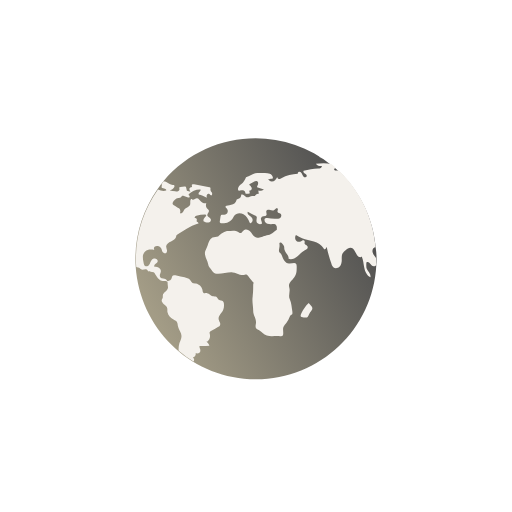
t = 0.00 s
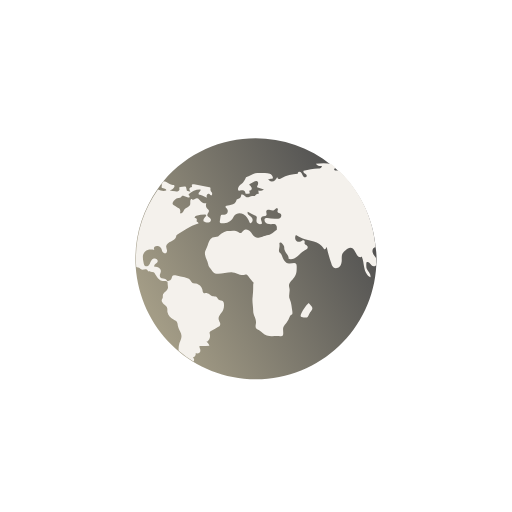
t = 0.75 s
t = 1.75 s: frame unchanged from t = 0.75 s, image omitted
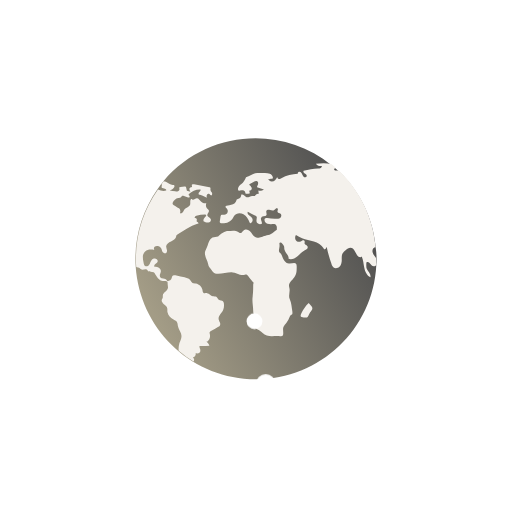
t = 2.50 s
t = 3.23 s: frame unchanged from t = 0.75 s, image omitted
t = 4.23 s: frame unchanged from t = 0.75 s, image omitted

The animated SVG that drew these frames (rendered in a browser with its animation timeline set to each time). Animation: 8 CSS @keyframes rules; one cycle of 5.00 s, repeats indefinitely.

<svg id="eGXPJZ3IonV1" xmlns="http://www.w3.org/2000/svg" xmlns:xlink="http://www.w3.org/1999/xlink" viewBox="0 0 200 200" shape-rendering="geometricPrecision" text-rendering="geometricPrecision"><style><![CDATA[#eGXPJZ3IonV7_to {animation: eGXPJZ3IonV7_to__to 5000ms linear infinite normal forwards}@keyframes eGXPJZ3IonV7_to__to { 0% {offset-distance: 0%} 20% {offset-distance: 13.864757%} 40% {offset-distance: 35.470006%} 60% {offset-distance: 62.137803%} 80% {offset-distance: 77.703401%} 100% {offset-distance: 100%}} #eGXPJZ3IonV7_ts {animation: eGXPJZ3IonV7_ts__ts 5000ms linear infinite normal forwards}@keyframes eGXPJZ3IonV7_ts__ts { 0% {transform: scale(0.5,0.5)} 20% {transform: scale(1,1)} 40% {transform: scale(1.5,1.5)} 80% {transform: scale(0.5,0.5)} 100% {transform: scale(0.5,0.5)}} #eGXPJZ3IonV7 {animation: eGXPJZ3IonV7_c_o 5000ms linear infinite normal forwards}@keyframes eGXPJZ3IonV7_c_o { 0% {opacity: 1} 78% {opacity: 1} 80% {opacity: 0} 98% {opacity: 0} 100% {opacity: 1}} #eGXPJZ3IonV8_to {animation: eGXPJZ3IonV8_to__to 5000ms linear infinite normal forwards}@keyframes eGXPJZ3IonV8_to__to { 0% {offset-distance: 0%} 20% {offset-distance: 9.461332%} 40% {offset-distance: 24.147417%} 60% {offset-distance: 54.065175%} 80% {offset-distance: 69.088004%} 100% {offset-distance: 100%}} #eGXPJZ3IonV8_ts {animation: eGXPJZ3IonV8_ts__ts 5000ms linear infinite normal forwards}@keyframes eGXPJZ3IonV8_ts__ts { 0% {transform: scale(0.5,0.5)} 20% {transform: scale(1,1)} 40% {transform: scale(1.5,1.5)} 78% {transform: scale(0.5,0.5)} 100% {transform: scale(0.5,0.5)}} #eGXPJZ3IonV8 {animation: eGXPJZ3IonV8_c_o 5000ms linear infinite normal forwards}@keyframes eGXPJZ3IonV8_c_o { 0% {opacity: 1} 78% {opacity: 1} 80% {opacity: 0} 98% {opacity: 0} 100% {opacity: 1}} #eGXPJZ3IonV9_to {animation: eGXPJZ3IonV9_to__to 5000ms linear infinite normal forwards}@keyframes eGXPJZ3IonV9_to__to { 0% {offset-distance: 0%} 20% {offset-distance: 18.429186%} 40% {offset-distance: 40.633915%} 60% {offset-distance: 62.270833%} 80% {offset-distance: 83.950991%} 100% {offset-distance: 100%}} #eGXPJZ3IonV10_to {animation: eGXPJZ3IonV10_to__to 5000ms linear infinite normal forwards}@keyframes eGXPJZ3IonV10_to__to { 0% {offset-distance: 0%} 20% {offset-distance: 15.734422%} 40% {offset-distance: 29.841039%} 60% {offset-distance: 54.994749%} 80% {offset-distance: 76.952242%} 100% {offset-distance: 100%}}]]></style><defs><linearGradient id="eGXPJZ3IonV2-fill" x1="0.050005" y1="0.682866" x2="0.914384" y2="0.230379" spreadMethod="pad" gradientUnits="objectBoundingBox" gradientTransform="translate(0 0)"><stop id="eGXPJZ3IonV2-fill-0" offset="0%" stop-color="#a39c86"/><stop id="eGXPJZ3IonV2-fill-1" offset="100%" stop-color="#505050"/></linearGradient></defs><path d="M423.5,275.9v.3c0,.7,0,1.4-.1,2.1-1.3,25.9-23.4,45.9-49.4,44.6-23.9-1.2-43-20.1-44.6-44-.1-1-.1-2-.1-3c0-9.7,3-19.2,8.6-27.2.5-.6.9-1.3,1.4-1.9.3-.4.7-.8,1-1.3c16.5-19.6,45.7-22.3,65.6-6.2.6.5,1.1.9,1.7,1.4.4.4.9.8,1.3,1.2c8.3,7.9,13.4,18.6,14.3,30c.2,1.3.3,2.6.3,4v0Z" transform="translate(-276.4-174.781715)" fill="url(#eGXPJZ3IonV2-fill)"/><path d="M339.5,246.8c0,0,0,0,0,0c.3.2,0,.6,0,1s.6.5,1,.6c.4,0,1,.4.8.8-1.1.4-2.2,0-3.2-.4-5.6,7.9-8.7,17.4-8.6,27.2c0,1,0,2,.1,3c.1.1.2.1.3.2.3.1.7.1,1,.3.2.1.4.4.6.5.7.4,1.6-.3,2.2.1.2.1.3.3.5.5.6.5,1.5.2,2.2.5.4.2.6.7.9,1.2.6,1.1,1.5,2.2,2.7,2.2.4,0,.8,0,1.2,0c.4.1.7.4.7.8-.1.7.2,1.4.1,2-.2,1.2-1.9,1.7-2,2.9c0,.3,0,.5,0,.8-.1.3-.3.6-.4.9-.2.6.3,1.2.7,1.6.5.4,1,.7,1.3,1.3s.1,1.3.2,1.9c.2,1.4,1.4,2.4,2.7,3.1.4.2.8.4,1,.8.3.5.3,1.1.4,1.6.3,1.4,1.4,2.5,1.4,3.8c0,1-.5,1.9-.8,2.8-.3,1-.4,2-.3,3c1.8,1.5,3.8,3,5.8,4.2.1-.2.2-.3.2-.5.1-.4-.1-.9-.5-1.1.3-.1.7-.3.9-.6.3-.3.3-.7.2-1c.6.1,1.2.1,1.6-.3.3-.3.3-.9.2-1.3-.2-.4-.3-.9-.3-1.3c1.3.1,2.6,0,3.9-.1-.2-.6-.6-1.2-1.2-1.5.6-.1,1.1-.8,1.3-1.4s.2-1.2,0-1.8c0-.1-.1-.3,0-.5s.3-.4.5-.5c1-.6,1.9-1.1,2.9-1.7.2-.1.3-.2.5-.3.3-.4.3-.9.1-1.3s-.4-.9-.5-1.3c-.2-1.4,1.3-2.4,1.8-3.7.2-.5.3-1.1.3-1.6c0-.6,0-1.3-.4-1.7s-1.1-.3-1.6-.6c-.4-.3-.6-.9-1-1.2-.4-.2-.9-.1-1.4-.2-.8-.2-1.3-1.1-2.2-1.2-.5-.1-1,.2-1.4-.1-.3-.2-.4-.7-.4-1.1-.2-1.3-1.3-2.3-2.6-2.6-.5-.1-1,0-1.4-.3s-.6-.8-.9-1.1c-.5-.6-1.4-.8-2.1-1-1.1-.2-2.1-.5-3.2-.7-.6-.1-1.3-.2-1.6.3-.1.2-.2.4-.2.6-.2.8-.9,1.3-1.7,1.3-.3-.5-.7-.8-1.2-.9-.3-.1-.7-.1-1-.2-.7-.3-1-1.1-.6-1.8c0,0,0,0,0-.1.4-.7.3-1.5-.3-2-.5-.5-1.3-.6-2-.6-.2-.4.1-.9.5-1.2.3-.3.8-.6.8-1c.1-.7-.8-1.2-1.5-1s-1.1.9-1.4,1.5c-.1.4-.3.8-.6,1.1-.2.3-.7.5-1.1.4-.6-.1-.8-.8-.9-1.4-.2-.8-.3-1.5-.3-2.3s.3-1.5.9-2.1c.9-.9,2.4-.8,3.6-.6-.3-.4-.2-.9.1-1.2s.8-.4,1.3-.3c.4.1.7.3,1,.6.4.4.5,1,.7,1.5.3.5.9.9,1.4.7.4-.2.5-.8.4-1.3s-.3-.9-.3-1.4c.1-.9,1-1.5,1.9-1.9s1.8-.9,2-1.8c0-.2,0-.4.1-.5.1-.2.2-.3.4-.4c2.5-1.6,5-3.3,7.8-4.2.1,0,.2,0,.3,0c.2-.1.1-.5-.1-.6s-.5-.2-.5-.5c0-.2.1-.3.1-.5c0-.4-.3-.7-.6-.7-.1,0-.2,0-.2,0-.2-.3.2-.6.6-.8c1.1-.3,2.2-.5,3.3-.5.1,0,.3,0,.4.1.2.2.2.4,0,.6s-.3.3-.5.5c-.4.4-.5.9-.4,1.4.6.3,1.2.6,1.9.5s1.2-.8.9-1.4c-.3-.5-1.1-.7-1.3-1.3-.2-.7.8-1.3.6-2-.1-.3-.4-.5-.6-.7-.6-.5-.7-1.4-.4-2.1-.8.1-1.5-.1-2.1-.7-.5-.5-.9-1.3-1.6-1.3-.6,0-1.2.8-1.8.5-.2-.1-.3-.2-.5-.1-.1.1-.2.2-.2.3-.2.7.1,1.6-.3,2.2-.4.7-1.5.8-2,1.4-.3.3-.4.8-.7,1.2s-.8.6-1.1.3c.3-.7.1-1.5-.4-1.9-.3-.2-.6-.3-.9-.5-.4-.2-.7-.4-1.1-.6-.2-.1-.3-.2-.4-.4s-.1-.4,0-.7c.3-.9,1.2-1.6,2.1-1.8.4-.1.9,0,1.2-.4.1-.2.2-.4.4-.5.1,0,.3,0,.4,0c.5.2,1.1.4,1.6.6.2.1.4.1.6.1s.3-.2.3-.4c-.1-.3-.5-.4-.4-.7c0-.1.1-.2.1-.2c1.2-1.2,2.8-1.9,4.5-1.8.2.3-.1.7-.4,1s-.5.8-.2,1c.1.1.3.1.4.1.4.1.8.2,1.1.3.5.2,1.1.5,1.6.8-.1-.3-.1-.7,0-1s.5-.5.8-.5c.3.1.5.5.8.6.4.1.6-.6.4-1s-.6-.7-.6-1.2c0-.3.1-.7-.1-.9-.1-.1-.2-.1-.3-.1-2-.4-4-.7-6-1.1-.4-.1-.9,0-.9.3c0,.2.2.4.1.6s-.4.2-.6.3c-.3.1-.5.5-.4.8s.2.6.4.9c-.4-.2-1-.2-1.4-.4-.1-.5-.2-.9-.3-1.3c0-.3-.3-.4-.5-.4c0,0-.1,0-.1,0-.5.1-1,.2-1.6.2-.1,0-.3.1-.4.1-.2.2,0,.6,0,.9s-.3.6-.6.7-.7.1-1,0c-.7-.1-1.4-.2-2.2-.3.6-.2,1.2-.6,1.6-1.1.3-.3.4-1,0-1.1-.1,0-.3,0-.4,0-1,0-1.8-.8-2.7-1.2-.3-.1-.6-.2-.9-.2l-.8,1.2Z" transform="translate(-276.4-174.781715)" fill="#f4f1ec"/><path d="M423.4,278.3c-.2.3-.6.5-1,.5-1-.1-1.4-1.5-2.4-1.7-.1,0-.2,0-.3,0-.1.1-.2.3-.2.4c0,.8-.1,1.7.2,2.4.5,1.1,1.7,2,1.4,3.2-1.4-.6-2.1-2.2-2.4-3.7s-.4-3-1-4.4c-.4.6-1.4.1-1.8-.5s-.6-1.2-1-1.8-.9-1.1-1.6-1.1-1.3.5-1.9.9c-.5.3-.9.8-1.2,1.3-.4.8-.3,1.7-.3,2.5c0,.9-.2,1.9-.8,2.6s-1.8.9-2.5.3c-.3-.4-.6-.8-.7-1.3-.8-2.2-1.4-4.4-1.9-6.7-.1.5-.6,1.2-1,.9-.1-.1-.2-.2-.2-.3-.8-1.4-2.3-2.2-3.8-2.7s-3.1-.7-4.6-1.3c-.8-.3-1.6-.7-2.4-1.2-.4.6-.4,1.3-.1,1.9s1.1.9,1.7.7c.3-.1.6-.3.9-.5.3-.1.8-.1.9.3.1.3-.1.7,0,1c.2.5.9.5,1.1,1c.2.4.1.8-.2,1s-.6.4-1,.6c-1.1.6-1.8,1.6-2.8,2.4-.9.8-2.3,1.4-3.4.9.3-1.4-1.3-2.3-1.6-3.7-.1-.4,0-.9-.2-1.3-.2-.6-.8-1.1-1.2-1.5-1.1-1.2-1.7-2.7-1.6-4.4c0-.6.1-1.1,0-1.7-.1-.5-.6-1.1-1.1-1-1.3.1-2.9.2-3.5-.9-.2-.4-.3-1,0-1.3.3-.2.6-.2.9-.2c1,.1,1.9.2,2.9.3.7.1,1.4.1,2-.2s.8-1.3.3-1.7c-.4-.3-1.1-.3-1.2-.8-.1-.4.3-.9.1-1.2-.2-.2-.6-.2-.8,0s-.4.4-.7.6c-.5.2-1,0-1.5-.1-.5-.2-1.2-.2-1.4.3-.3.5.2,1.2,0,1.7-.4.7-1.5.3-2,.9-.6.7.4,1.7.2,2.5-.5.2-1.1.2-1.5-.1-.5-.3-.7-.8-.6-1.4c0-.4.2-.8.1-1.1s-.4-.5-.7-.6c-.9-.5-1.9-1-2.8-1.5-.3.5.1,1.1.5,1.4.4.4.9.6,1.2,1.1.4.7.1,1.5-.5,1.9-.1.1-.2.1-.3,0s-.2-.1-.2-.2c-.5-1.3-1.2-2.5-2.4-3.2s-2.9-.5-3.6.6c-.2.3-.3.6-.5.8-.8,1.5-2.7,2.2-4.4,2.1-.2,0-.3,0-.5-.1-.3-.2-.3-.6-.2-.9.1-.5.1-.9.2-1.4c0-.3.1-.6.3-.8.3-.2.8-.1,1.2-.1.6,0,1.2-.4,1.3-1c.2-.6,0-1.2-.5-1.7-.2-.2-.4-.4-.3-.6.1-.1.2-.2.4-.2.7-.2,1.5-.3,2.2-.5s1.4-.8,1.6-1.5c.1-.2.1-.5.3-.6.1,0,.2-.1.3-.1.8-.1,1.4-.8,1.3-1.6.3-.2.8-.1,1.1.2s.6.6,1,.7c.7.2,1.5-.5,2.2-.5.3,0,.7.1,1,0s.5-.4.7-.6.7-.4.9-.1c-.1-.5-.1-.9-.2-1.4.8.2,1.6,0,2.2-.4-.8-.3-1.6-.5-2.4-.8-.1,0-.2-.1-.2-.1-.2-.2,0-.5.1-.7.3-.5.4-1.4-.2-1.6-.4-.2-.8,0-1.2.2-.6.3-1.2.7-1.8,1-.1.3.4.5.6.8.4.4.5,1,.1,1.4-.2.2-.5.3-.8.3.2.3.3.7.2,1.1-.4,0-.8.1-1.2.1-.1,0-.3,0-.4-.1s-.1-.3-.1-.5c-.1-.4-.5-.7-.9-.8-.4,0-.8,0-1.2.1-.2.1-.4.1-.5,0s-.2-.2-.2-.3c-.1-.4,0-.9.3-1.3.3-.3.6-.7,1-.9.8-.7,1.4-1.7,1.8-2.7.7-.3,1.3-.6,2-.9.5-.2,1.1-.4,1.6-.6.5-.1,1.1-.1,1.6-.1.7,0,1.5,0,2.2,0s1.3.1,1.9.3s1.1.8,1.2,1.4c0,.2,0,.3-.1.4-.1,0-.2.1-.3.1-.6,0-.9.2-1.5.2.4.4.8.8,1.4.9c1,.1,1.7-.9,2.2-1.8c0,.5.4.8.9.8.2,0,.5-.1.7-.3c2-1.1,4.2-1.6,6.4-1.7c0-.4.2-.7.5-.8.5-.1.9.3,1.1.7s.4.9.7,1.2s1,.3,1.2-.2c.1-.4-.3-.8-.7-1s-.8-.7-.5-1.1c1.9-.4,3.8-.8,5.7-.9.3,0,.7,0,1-.2.3-.1.5-.5.4-.8-.9.2-1.8-.1-2.3-.9c2-.2,4.1-.3,6,.1l1.7,1.4c-.3.3-.7.6-.5,1c.2.2.4.2.6.2.4,0,.8,0,1.2,0c8.3,7.9,13.4,18.6,14.3,30-.7,0-1.3.8-1.2,1.6.1.9.7,1.6,1.2,2.3.1.1.1.2.2.4l.1,2.6Z" transform="translate(-276.4-174.781715)" fill="#f4f1ec"/><path d="M361.6,267.2c1-1.2,2.7-2.2,3.9-2.2s2.7-.5,4.1.5s1.2-.5,2.4-1s2.4.7,2.9,1.7s1.7,1.7,2.9,1.4c1.2-.2,1.7-.7,3.4-1c1.7-.2,3.9-3.2,3.6-1.6s3.1,4,1.6,4.4-.5.1-.9,2.3c-.5,2.2.5,1.4,1,2.9.5,1.4,1.4,3.4,3.1,3.1c1.7-.2,2.7-.7,2.7,1.2s0,2.9-1,4.3-2.4,2.2-1.9,3.9-.5,2.9.2,4.6.7,2.9,1,4.8c.2,1.9-.5.5-1.2,2.4s-2.2,2.9-2.4,4.1.7,3.4-1.2,3.1-5.1.7-6.8-1.2-3.1-1-2.7-3.4c.5-2.4-1-3.1-1-5.3s-.5-3.5-.2-5.6c.2-1.9.2-2.4.2-4.3s1,.2-1-2.4c-1.9-2.7-1.4-1.7-3.1-1.7s-1.7-.7-3.9-1-6.5,1.4-7.7-.2c-1.2-1.7-1.7-1.9-1.9-3.1s-1-2.2-1.2-3.6.2-1.4,1-3.6c.7-2.2,1.2-2.7,1.9-3.1" transform="translate(-276.4-174.781715)" fill="#f4f1ec"/><path d="M396.1,294c-1,1.4-3.1,4.3-1.9,4.6c2.7.7,2.4-.2,3.1-1.4s1.7-1.7.7-2.9-1-1.2-1-1.2v0" transform="translate(-276.4-174.781715)" fill="#f4f1ec"/><g id="eGXPJZ3IonV7_to" style="offset-path:path('M126.128978,60.235571C142.136496,50.592489,165.820006,34.995573,176.75671,41.400786C188.43793,49.499094,170.101436,93.793501,147,118.168706Q97.974671,162.843081,53.097681,165.843081C24.941118,166.970719,43.508495,128.556982,56.097681,118.168706Q112.432201,71.131691,125.021387,60.743416');offset-rotate:0deg"><g id="eGXPJZ3IonV7_ts" transform="scale(0.5,0.5)"><ellipse id="eGXPJZ3IonV7" rx="3" ry="3" transform="translate(0,0)" fill="#fff"/></g></g><g id="eGXPJZ3IonV8_to" style="offset-path:path('M57.669878,75.846489C53.097681,75.846489,34.957005,68.77162,28.402267,75.846489C21.713016,85.640611,35.645957,97.622304,56.097681,108.318286C75.471391,118.318285,117.4088,134.517043,147,137.867664Q187.022497,141.218285,147,117.818085Q115.900001,95.240068,57.610488,75.714659');offset-rotate:0deg"><g id="eGXPJZ3IonV8_ts" transform="scale(0.5,0.5)"><ellipse id="eGXPJZ3IonV8" rx="2.5" ry="2.5" transform="translate(-0.850621,-0.850621)" fill="#fff" stroke-width="0"/></g></g><g id="eGXPJZ3IonV9_to" style="offset-path:path('M97.974671,44.694225C75.233503,44.694225,53.097681,57.743416,47.587663,79.065281C38.253088,115.186859,47.587663,131.583155,70.298842,148.17788C93.130296,161.159309,122.021387,158.633937,142.161244,141.218285C157.446113,124.019127,160.19112,87.892111,147.541239,68.565068C138.393388,56.406638,122.021387,44.712975,97.974671,44.712975');offset-rotate:0deg"><path d="M-2.809382,0c0-1.551579,1.257803-2.809382,2.809382-2.809382s2.809382,1.257803,2.809382,2.809382-1.257803,2.809382-2.809382,2.809382-2.809382-1.257803-2.809382-2.809382Z" transform="translate(0,0)" fill="#fff" stroke-width="0"/></g><g id="eGXPJZ3IonV10_to" style="offset-path:path('M61.020499,153.918608C50.397045,148.17788,33.98698,118.318286,33.98698,97.765908C35.766854,75.394592,43.76676,59.681123,60.09331,49.065272C100.000003,27.440371,131.935995,39.579802,152.584713,63.743416C169.789176,89.601067,162.219231,129.900584,147.488397,148.17788C120.259189,177.114535,76.371858,165.232062,60.961109,153.858356');offset-rotate:0deg"><ellipse rx="2.234092" ry="2.234092" transform="translate(0,0)" fill="#fff" stroke-width="0"/></g></svg>